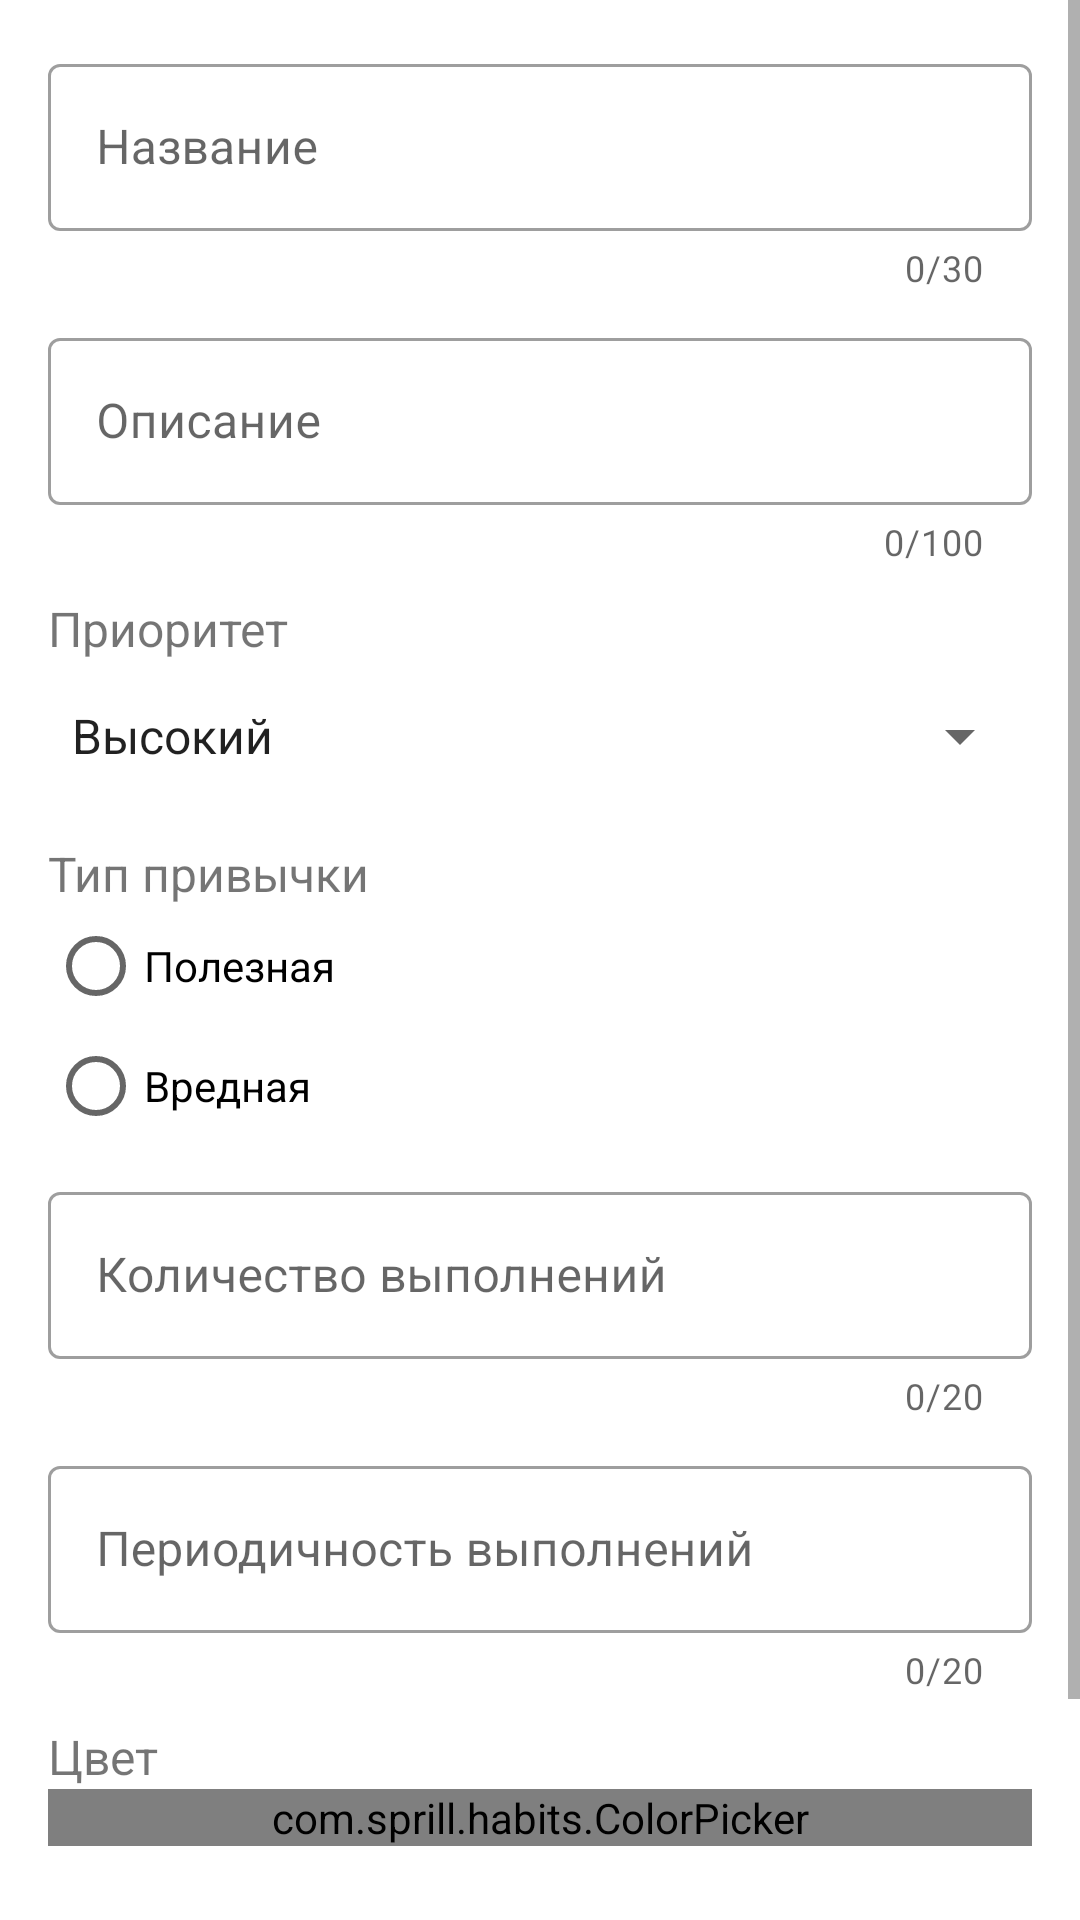

Produce the Android XML layout that renders to this screen, including the resource entries it uses.
<!-- AndroidManifest.xml: application theme Theme.Habits -->
<!-- res/layout/fragment_create_edit.xml -->
<?xml version="1.0" encoding="utf-8"?>
<ScrollView xmlns:tools="http://schemas.android.com/tools"
android:layout_width="fill_parent"
android:layout_height="wrap_content"
xmlns:android="http://schemas.android.com/apk/res/android"
xmlns:app="http://schemas.android.com/apk/res-auto"
tools:context=".fragments.CreateEditFragment"
    android:background="@color/white"
    >
    <LinearLayout
        android:layout_width="match_parent"
        android:layout_height="wrap_content"
        android:orientation="vertical"
        android:layout_margin="16dp"
        >

        <com.google.android.material.textfield.TextInputLayout
            style="@style/Widget.MaterialComponents.TextInputLayout.OutlinedBox"
            android:layout_width="match_parent"
            android:layout_height="wrap_content"
            app:counterEnabled="true"
            app:counterMaxLength="30"
            >

            <com.google.android.material.textfield.TextInputEditText
                android:id="@+id/textInputName"
                android:layout_width="match_parent"
                android:layout_height="wrap_content"
                android:hint="@string/name_create_edit_fragment"
                android:maxLength="30"/>

        </com.google.android.material.textfield.TextInputLayout>

        <com.google.android.material.textfield.TextInputLayout
            style="@style/Widget.MaterialComponents.TextInputLayout.OutlinedBox"
            android:layout_width="match_parent"
            android:layout_height="wrap_content"
            android:layout_marginTop="10dp"
            android:inputType="textMultiLine"
            app:counterEnabled="true"
            app:counterMaxLength="100"
            >

            <com.google.android.material.textfield.TextInputEditText
                android:id="@+id/textInputDescription"
                android:layout_width="match_parent"
                android:layout_height="wrap_content"
                android:hint="@string/description_create_edit_fragment"
                android:maxLength="100"/>

        </com.google.android.material.textfield.TextInputLayout>

        <TextView
            android:id="@+id/textViewPriority"
            android:layout_width="wrap_content"
            android:layout_height="wrap_content"
            android:layout_marginTop="10dp"
            android:text="@string/priority_create_edit_fragment"
            android:textAlignment="viewStart"
            android:textSize="16sp" />

        <Spinner
            android:id="@+id/spinnerPriority"
            android:layout_width="match_parent"
            android:layout_height="50dp"
            android:entries="@array/priorities" />

        <TextView
            android:layout_width="wrap_content"
            android:layout_height="wrap_content"
            android:layout_marginTop="10dp"
            android:text="@string/type_create_edit_fragment"
            android:textAlignment="viewStart"
            android:textSize="16sp" />

        <RadioGroup
            android:id="@+id/radioGroupType"
            android:layout_width="match_parent"
            android:layout_height="wrap_content">
            <RadioButton
                android:id="@+id/radioButtonFirst"
                android:layout_width="match_parent"
                android:layout_height="40dp"
                android:checked="false"
                android:text="@string/good_radio_button" />

            <RadioButton
                android:id="@+id/radioButtonSecond"
                android:layout_width="match_parent"
                android:layout_height="40dp"
                android:checked="false"
                android:text="@string/bad_radio_button" />

        </RadioGroup>

        <com.google.android.material.textfield.TextInputLayout
            style="@style/Widget.MaterialComponents.TextInputLayout.OutlinedBox"
            android:layout_width="match_parent"
            android:layout_height="wrap_content"
            android:layout_marginTop="10dp"
            app:counterEnabled="true"
            app:counterMaxLength="20"
            >

            <com.google.android.material.textfield.TextInputEditText
                android:id="@+id/textInputCountExecution"
                android:layout_width="match_parent"
                android:layout_height="wrap_content"
                android:hint="@string/count_create_edit_fragment"
                android:maxLength="20"/>

        </com.google.android.material.textfield.TextInputLayout>

        <com.google.android.material.textfield.TextInputLayout
            style="@style/Widget.MaterialComponents.TextInputLayout.OutlinedBox"
            android:layout_width="match_parent"
            android:layout_height="wrap_content"
            android:layout_marginTop="10dp"
            app:counterEnabled="true"
            app:counterMaxLength="20">

            <com.google.android.material.textfield.TextInputEditText
                android:id="@+id/textInputPeriod"
                android:layout_width="match_parent"
                android:layout_height="wrap_content"
                android:hint="@string/period_create_edit_fragment"
                android:maxLength="20"/>

        </com.google.android.material.textfield.TextInputLayout>

        <TextView
            android:layout_width="wrap_content"
            android:layout_height="wrap_content"
            android:layout_marginTop="10dp"
            android:text="@string/color_word_create_edit_fragment"
            android:textAlignment="viewStart"
            android:textSize="16sp" />

        <com.sprill.habits.ColorPicker
            android:id="@+id/colorPicker"
            android:layout_width="match_parent"
            android:layout_height="wrap_content"
            app:item_count="16"
            app:item_size="80dp"
            app:item_margin="25dp"
            />

        <Button
            android:id="@+id/buttonSave"
            android:layout_width="wrap_content"
            android:layout_height="wrap_content"
            android:layout_marginTop="20dp"
            android:layout_marginBottom="40dp"
            android:layout_gravity="center"
            android:text="@string/save_word_create_edit_fragment" />

    </LinearLayout>
</ScrollView>
<!-- resources referenced by this layout -->
<resources>
  <string-array name="priorities">
          <item>Высокий</item>
          <item>Средний</item>
          <item>Низкий</item>
      </string-array>
  <color name="white">#FFFFFFFF</color>
  <string name="bad_radio_button">Вредная</string>
  <string name="color_word_create_edit_fragment">Цвет</string>
  <string name="count_create_edit_fragment">Количество выполнений</string>
  <string name="description_create_edit_fragment">Описание</string>
  <string name="good_radio_button">Полезная</string>
  <string name="name_create_edit_fragment">Название</string>
  <string name="period_create_edit_fragment">Периодичность выполнений</string>
  <string name="priority_create_edit_fragment">Приоритет</string>
  <string name="save_word_create_edit_fragment">Сохранить</string>
  <string name="type_create_edit_fragment">Тип привычки</string>
  <style name="Theme.Habits" parent="Theme.MaterialComponents.Light.DarkActionBar">
          
          <item name="colorPrimary">@color/purple_500</item>
          <item name="colorPrimaryVariant">@color/purple_700</item>
          <item name="colorOnPrimary">@color/white</item>
          
          <item name="colorSecondary">@color/teal_200</item>
          <item name="colorSecondaryVariant">@color/teal_700</item>
          <item name="colorOnSecondary">@color/black</item>
          
          <item name="android:statusBarColor" tools:targetApi="l">?attr/colorPrimaryVariant</item>
          
      </style>
  <color name="purple_500">#FF6200EE</color>
  <color name="purple_700">#FF3700B3</color>
  <color name="teal_200">#FF03DAC5</color>
  <color name="teal_700">#FF018786</color>
  <color name="black">#FF000000</color>
</resources>
